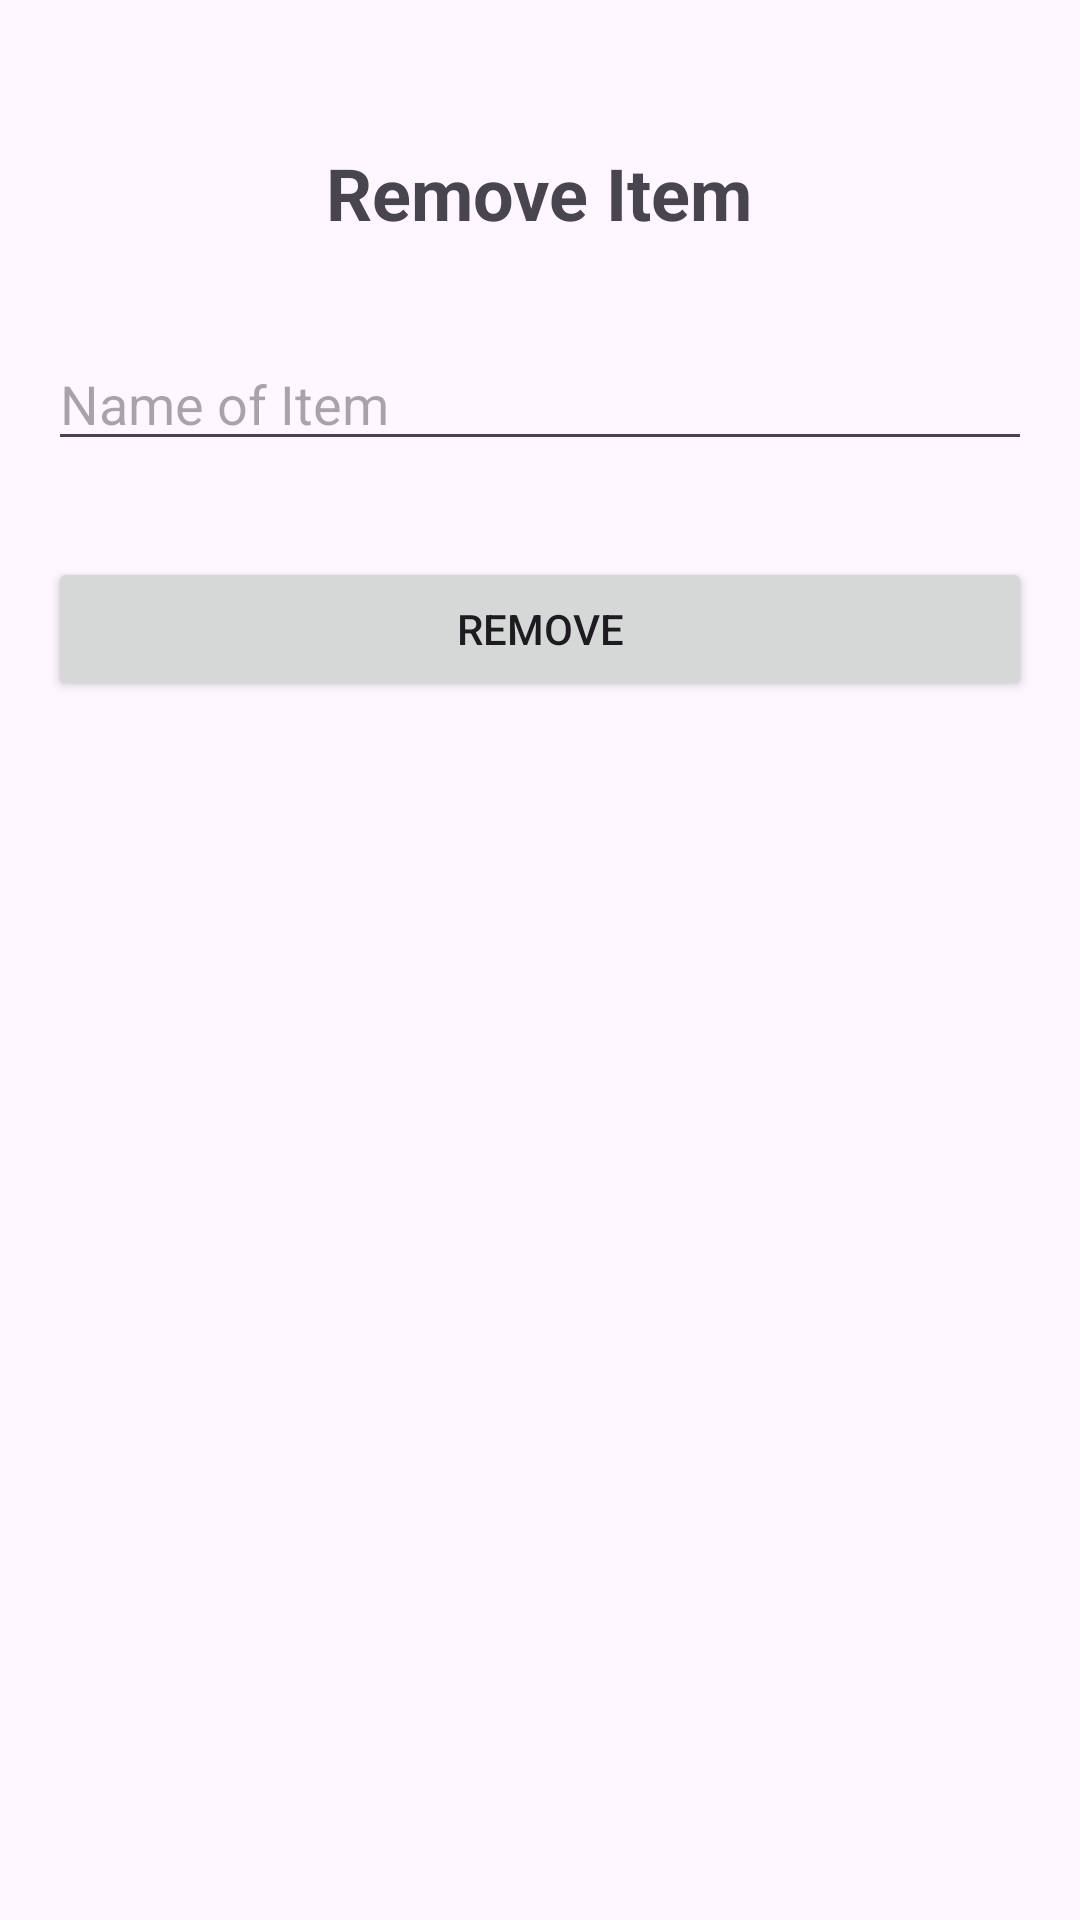

This screen was rendered from an Android layout file. Write that file and the resources it references.
<!-- AndroidManifest.xml: application theme Theme.TablePalv1 -->
<!-- res/layout/activity_remove_item.xml -->
<?xml version="1.0" encoding="utf-8"?>
<androidx.constraintlayout.widget.ConstraintLayout xmlns:android="http://schemas.android.com/apk/res/android"
    xmlns:app="http://schemas.android.com/apk/res-auto"
    xmlns:tools="http://schemas.android.com/tools"
    android:layout_width="match_parent"
    android:layout_height="match_parent"
    tools:context=".Remove_Item">
    <RelativeLayout xmlns:android="http://schemas.android.com/apk/res/android" android:layout_width="match_parent" android:layout_height="match_parent" android:padding="16dp">
        
        <TextView android:id="@+id/textViewTitle" android:layout_width="wrap_content" android:layout_height="wrap_content" android:text="Remove Item" android:textSize="24sp" android:textStyle="bold" android:layout_centerHorizontal="true" android:layout_marginTop="32dp"/>
        
        <EditText android:id="@+id/editTextName" android:layout_width="match_parent" android:layout_height="wrap_content" android:layout_below="@id/textViewTitle" android:layout_marginTop="32dp" android:hint="Name of Item"/>
        
        <Button android:id="@+id/buttonRemove" android:layout_width="match_parent" android:layout_height="wrap_content" android:text="Remove" android:layout_below="@id/editTextName" android:layout_marginTop="32dp" android:layout_centerHorizontal="true"/>
    </RelativeLayout>
</androidx.constraintlayout.widget.ConstraintLayout>
<!-- resources referenced by this layout -->
<resources>
  <style name="Theme.TablePalv1" parent="Base.Theme.TablePalv1" />
  <style name="Base.Theme.TablePalv1" parent="Theme.Material3.DayNight.NoActionBar">
          
          
      </style>
</resources>
